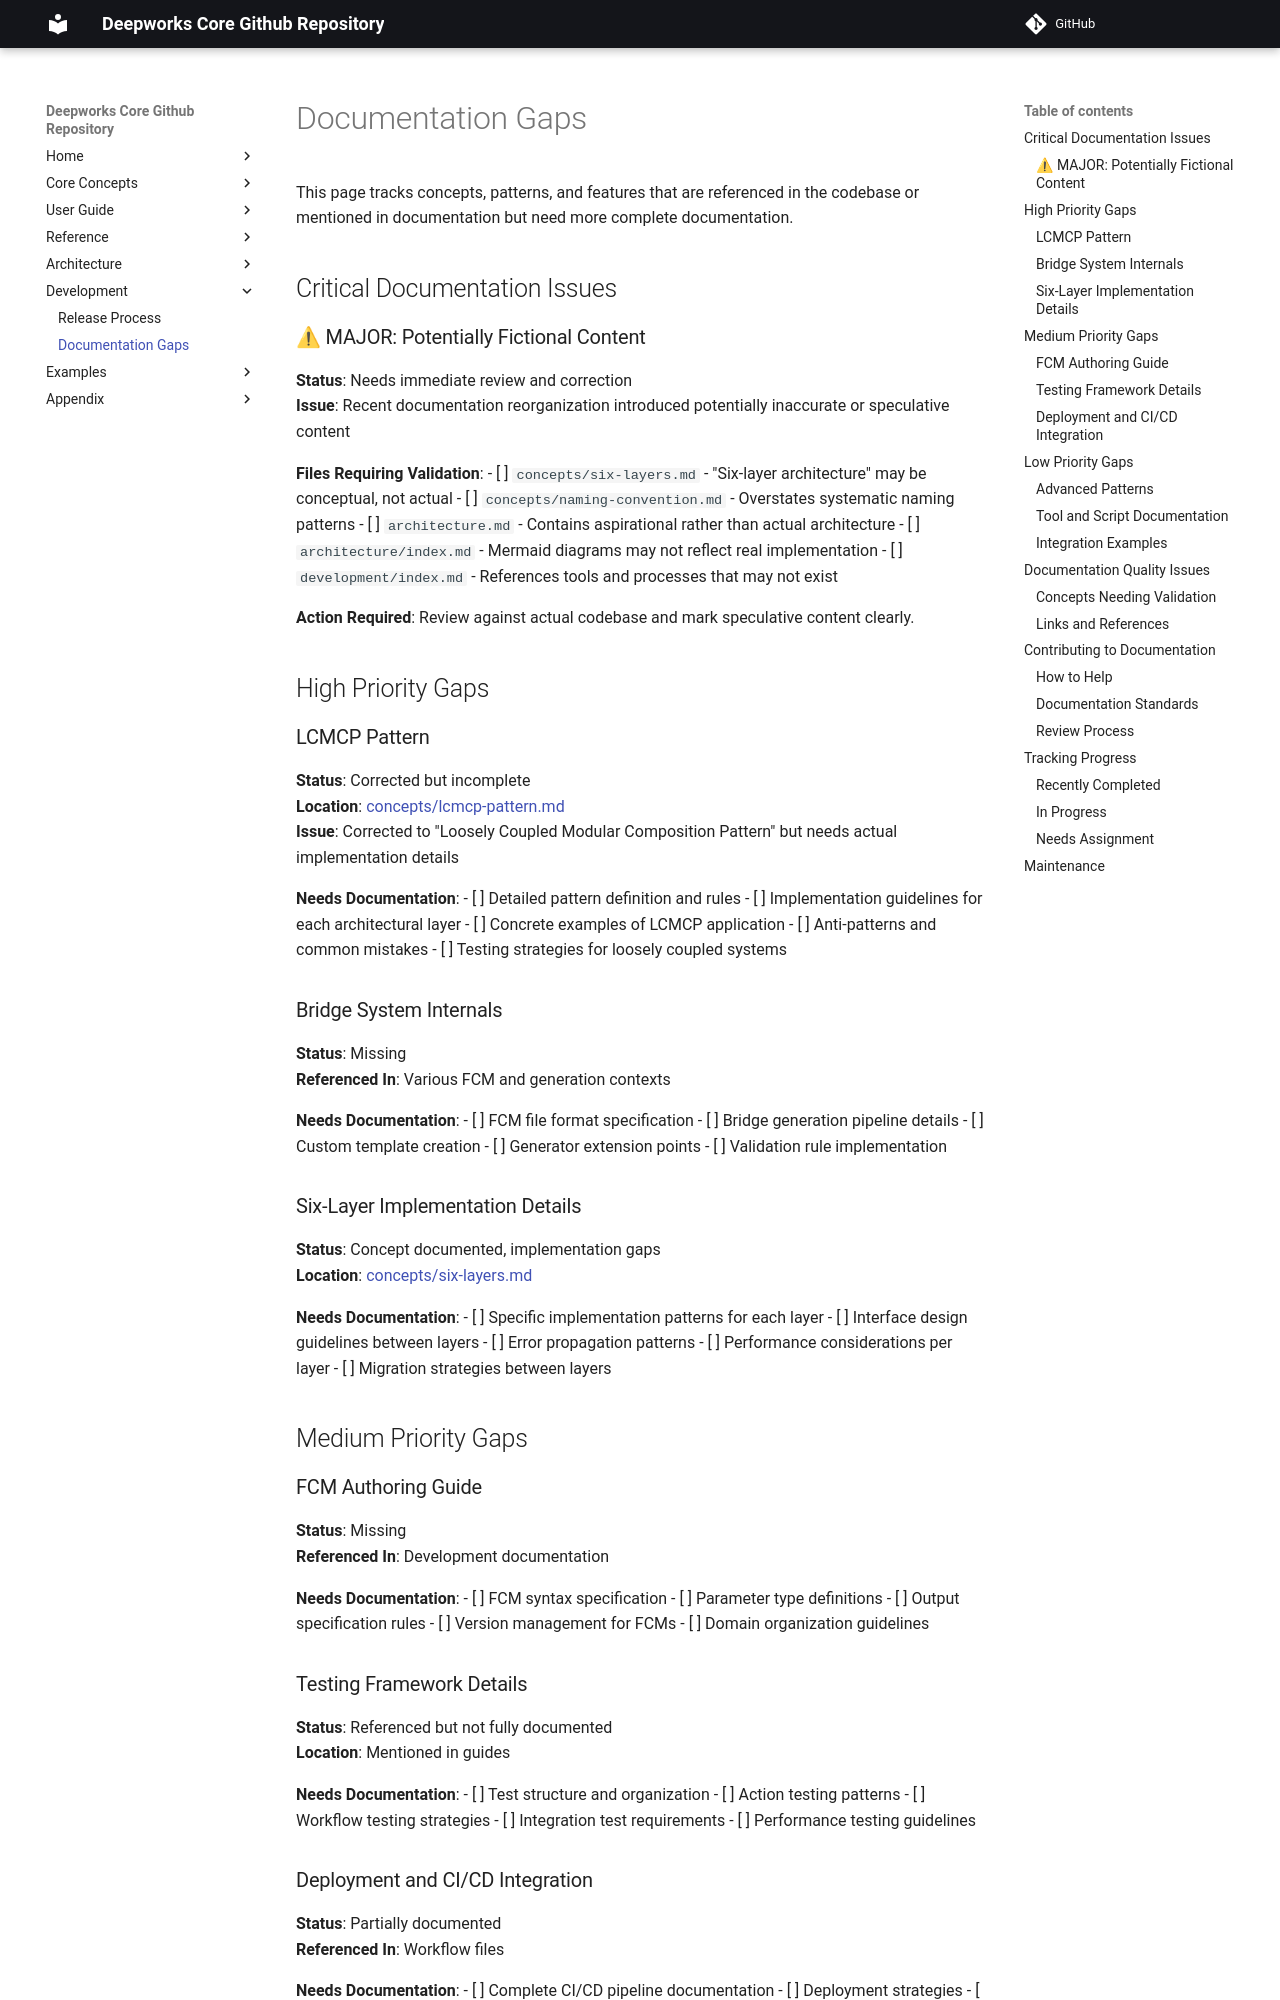

repository: deepworks-net/github.toolkit · page: development/documentation-gaps/index.html · generator: mkdocs

# Documentation Gaps

This page tracks concepts, patterns, and features that are referenced in the codebase or mentioned in documentation but need more complete documentation.

## Critical Documentation Issues

### ⚠ MAJOR: Potentially Fictional Content
**Status**: Needs immediate review and correction  
**Issue**: Recent documentation reorganization introduced potentially inaccurate or speculative content

**Files Requiring Validation**:
- [ ] `concepts/six-layers.md` - "Six-layer architecture" may be conceptual, not actual
- [ ] `concepts/naming-convention.md` - Overstates systematic naming patterns
- [ ] `architecture.md` - Contains aspirational rather than actual architecture
- [ ] `architecture/index.md` - Mermaid diagrams may not reflect real implementation
- [ ] `development/index.md` - References tools and processes that may not exist

**Action Required**: Review against actual codebase and mark speculative content clearly.

## High Priority Gaps

### LCMCP Pattern
**Status**: Corrected but incomplete  
**Location**: [concepts/lcmcp-pattern.md](../concepts/lcmcp-pattern.md)  
**Issue**: Corrected to "Loosely Coupled Modular Composition Pattern" but needs actual implementation details

**Needs Documentation**:
- [ ] Detailed pattern definition and rules
- [ ] Implementation guidelines for each architectural layer
- [ ] Concrete examples of LCMCP application
- [ ] Anti-patterns and common mistakes
- [ ] Testing strategies for loosely coupled systems

### Bridge System Internals
**Status**: Missing  
**Referenced In**: Various FCM and generation contexts  

**Needs Documentation**:
- [ ] FCM file format specification
- [ ] Bridge generation pipeline details
- [ ] Custom template creation
- [ ] Generator extension points
- [ ] Validation rule implementation

### Six-Layer Implementation Details
**Status**: Concept documented, implementation gaps  
**Location**: [concepts/six-layers.md](../concepts/six-layers.md)  

**Needs Documentation**:
- [ ] Specific implementation patterns for each layer
- [ ] Interface design guidelines between layers
- [ ] Error propagation patterns
- [ ] Performance considerations per layer
- [ ] Migration strategies between layers

## Medium Priority Gaps

### FCM Authoring Guide
**Status**: Missing  
**Referenced In**: Development documentation  

**Needs Documentation**:
- [ ] FCM syntax specification
- [ ] Parameter type definitions
- [ ] Output specification rules
- [ ] Version management for FCMs
- [ ] Domain organization guidelines
